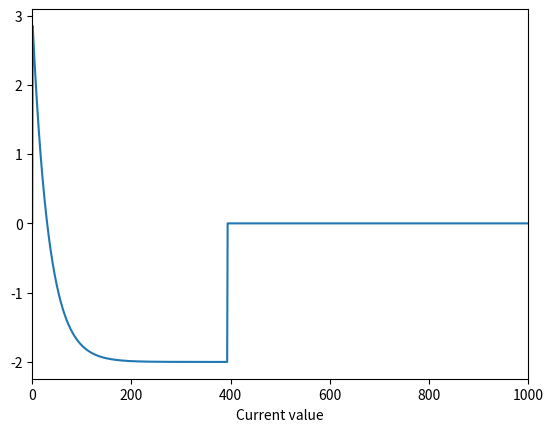

Generate this figure with matplotlib:
import matplotlib as mpl
import matplotlib.pylab as plt
import numpy as np
import matplotlib.pyplot as plt
cur = 3 # Initial value x=3
learning_rate = 0.01 # Learning rate
precision = 0.000001 #Minimum
prev_step_size = 1 #
global_step = 1000 # Globalsteps
steps = 0 # count steps
df = lambda x: 3*(x+2) #Gradient desecnt function 
mem=np.zeros(global_step+1)

while prev_step_size > precision and steps < global_step:
    prev = cur # Record current value in prev
    cur = cur - learning_rate * df(prev) # Grad descent
    prev_step_size = abs(cur - prev) #Change in val
    steps = steps+1 # Current step
    mem[steps]=cur
    print("Step",steps,"\n value is",cur) #Print steps & current value

plt.xlabel('Steps')
plt.xlim([0, 1000])
plt.xlabel('Current value')   
plt.plot(mem)
plt.show()

print("The local minimum occurs at", cur)